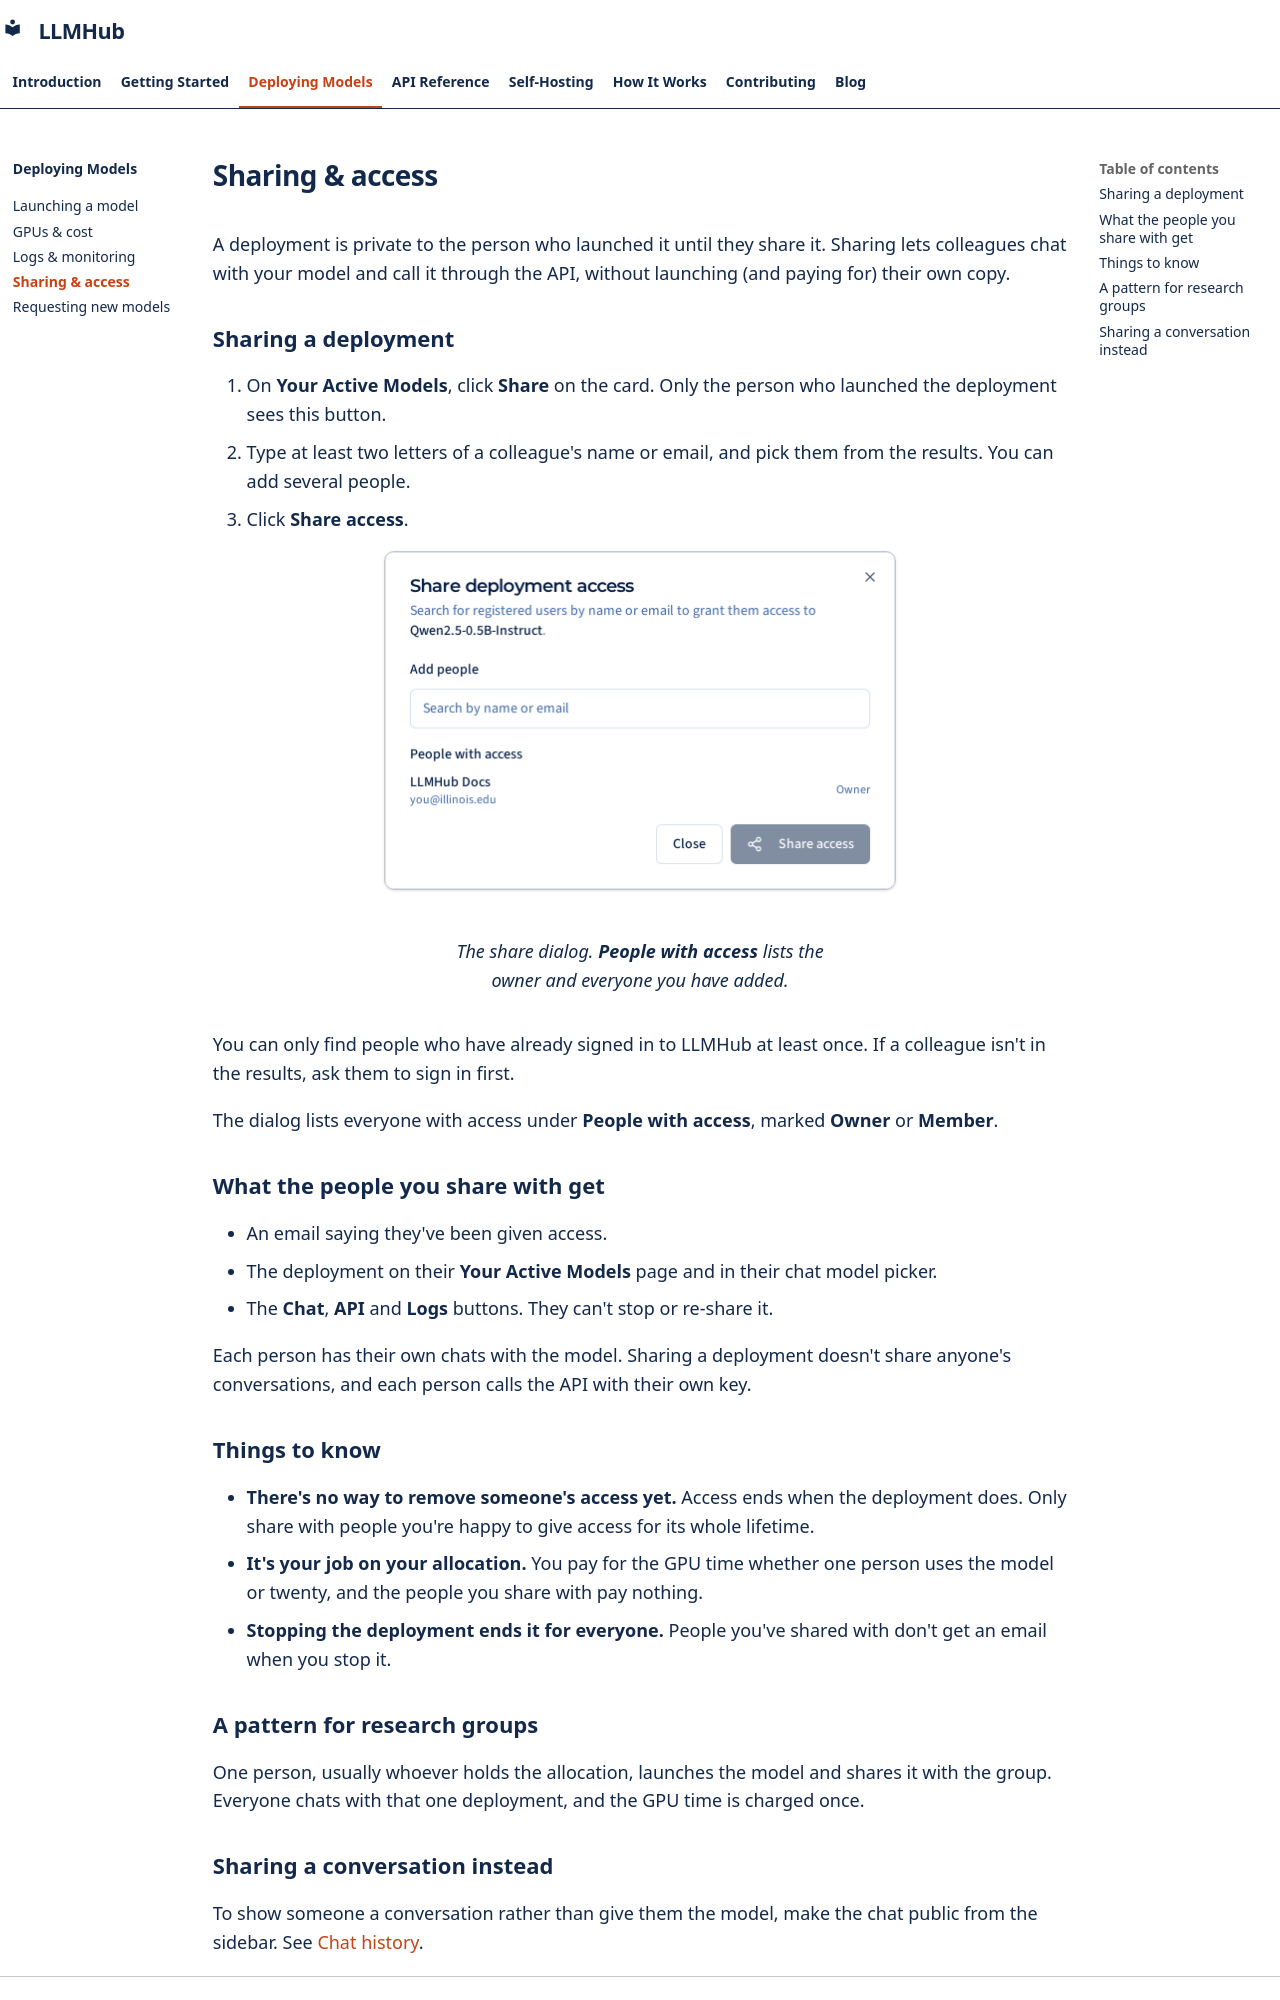

repository: Center-for-AI-Innovation/LLMHub · page: deploying/sharing-access/index.html · generator: mkdocs

# Sharing & access

A deployment is private to the person who launched it until they share it.
Sharing lets colleagues chat with your model and call it through the API,
without launching (and paying for) their own copy.

## Sharing a deployment

1. On **Your Active Models**, click **Share** on the card. Only the person
   who launched the deployment sees this button.
2. Type at least two letters of a colleague's name or email, and pick them
   from the results. You can add several people.
3. Click **Share access**.

<figure markdown="span">
  ![The share dialog](../assets/screenshots/share-dialog.png){ width="512" loading=lazy }
  <figcaption>The share dialog. <strong>People with access</strong> lists the owner and everyone you have added.</figcaption>
</figure>

You can only find people who have already signed in to LLMHub at least once.
If a colleague isn't in the results, ask them to sign in first.

The dialog lists everyone with access under **People with access**, marked
**Owner** or **Member**.

## What the people you share with get

- An email saying they've been given access.
- The deployment on their **Your Active Models** page and in their chat
  model picker.
- The **Chat**, **API** and **Logs** buttons. They can't stop or re-share
  it.

Each person has their own chats with the model. Sharing a deployment doesn't
share anyone's conversations, and each person calls the API with their own
key.

## Things to know

- **There's no way to remove someone's access yet.** Access ends when the
  deployment does. Only share with people you're happy to give access for
  its whole lifetime.
- **It's your job on your allocation.** You pay for the GPU time whether one
  person uses the model or twenty, and the people you share with pay
  nothing.
- **Stopping the deployment ends it for everyone.** People you've shared
  with don't get an email when you stop it.

## A pattern for research groups

One person, usually whoever holds the allocation, launches the model and
shares it with the group. Everyone chats with that one deployment, and the
GPU time is charged once.
